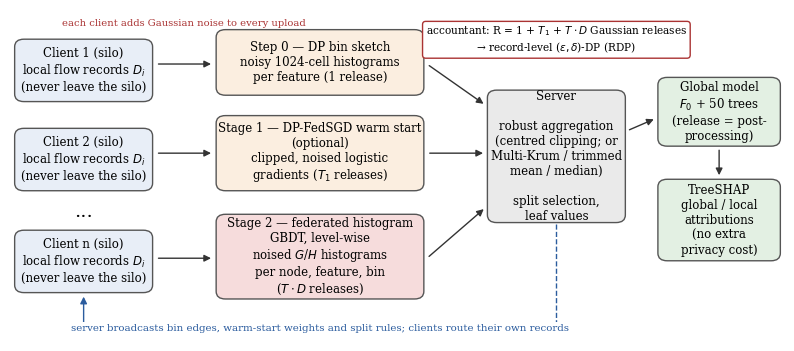

Source code (Python): (Note: this script raises an exception after producing the figure.)
import matplotlib; matplotlib.use("Agg")
import matplotlib.pyplot as plt
from matplotlib.patches import FancyBboxPatch, FancyArrowPatch
plt.rcParams.update({"font.family":"serif","font.size":8.5})
fig,ax=plt.subplots(figsize=(10,4.3)); ax.set_xlim(0,100); ax.set_ylim(-5,47); ax.axis("off")
def box(x,y,w,h,txt,fc="#f4f4f4",ec="#555",fs=8.5,bold=False):
    ax.add_patch(FancyBboxPatch((x,y),w,h,boxstyle="round,pad=0.4,rounding_size=1.2",fc=fc,ec=ec,lw=1))
    ax.text(x+w/2,y+h/2,txt,ha="center",va="center",fontsize=fs,weight="bold" if bold else "normal",wrap=True)
def arr(x1,y1,x2,y2,txt=None,c="#333",dy=1.2):
    ax.add_patch(FancyArrowPatch((x1,y1),(x2,y2),arrowstyle="-|>",mutation_scale=10,color=c,lw=1))
    if txt: ax.text((x1+x2)/2,(y1+y2)/2+dy,txt,ha="center",va="bottom",fontsize=7.2,color=c)
# clients
for i,(y,lab) in enumerate([(33,"Client 1 (silo)"),(19,"Client 2 (silo)"),(3,"Client n (silo)")]):
    box(1,y,17,9,f"{lab}\nlocal flow records $D_i$\n(never leave the silo)",fc="#e8eef7")
ax.text(9.5,14.5,"...",ha="center",fontsize=14)
# stages
box(27,34,26,9.5,"Step 0 — DP bin sketch\nnoisy 1024-cell histograms\nper feature (1 release)",fc="#fbeee0")
box(27,19,26,11,"Stage 1 — DP-FedSGD warm start\n(optional)\nclipped, noised logistic\ngradients ($T_1$ releases)",fc="#fbeee0")
box(27,2,26,12.5,"Stage 2 — federated histogram\nGBDT, level-wise\nnoised $G$/$H$ histograms\nper node, feature, bin\n($T\\cdot D$ releases)",fc="#f6dcdc")
for y in [38.5,24.5,8]: arr(18.8,y,26.3,y)
ax.text(22.5,44.5,"each client adds Gaussian noise to every upload",ha="center",fontsize=7.2,color="#a33")
# server
box(62,14,17,20,"Server\n\nrobust aggregation\n(centred clipping; or\nMulti-Krum / trimmed\nmean / median)\n\nsplit selection,\nleaf values",fc="#eaeaea")
for y in [38.5,24.5,8]: arr(53.8,y,61.4,min(max(y,16),32))
ax.plot([70.5,70.5,9.5],[13.4,-3,-3],ls="--",color="#2b5c9e",lw=1)
arr(9.5,-3,9.5,2.4,c="#2b5c9e")
ax.text(40,-3,"server broadcasts bin edges, warm-start weights and split rules; clients route their own records",ha="center",fontsize=7.4,color="#2b5c9e",va="center",bbox=dict(fc="white",ec="none",pad=1))
# outputs
box(84,26,15,10,"Global model\n$F_0$ + 50 trees\n(release = post-\nprocessing)",fc="#e3f0e3")
box(84,8,15,12,"TreeSHAP\nglobal / local\nattributions\n(no extra\nprivacy cost)",fc="#e3f0e3")
arr(79.6,28,83.4,30); arr(91.5,25.4,91.5,20.6)
ax.text(70.5,40.5,"accountant: R = 1 + $T_1$ + $T\\cdot D$ Gaussian releases\n→ record-level ($\\varepsilon,\\delta$)-DP (RDP)",ha="center",fontsize=7.6,
        bbox=dict(fc="white",ec="#a33",boxstyle="round,pad=0.3"))
plt.savefig("../figures/fig_pipeline.png",dpi=300,bbox_inches="tight"); print("ok")
